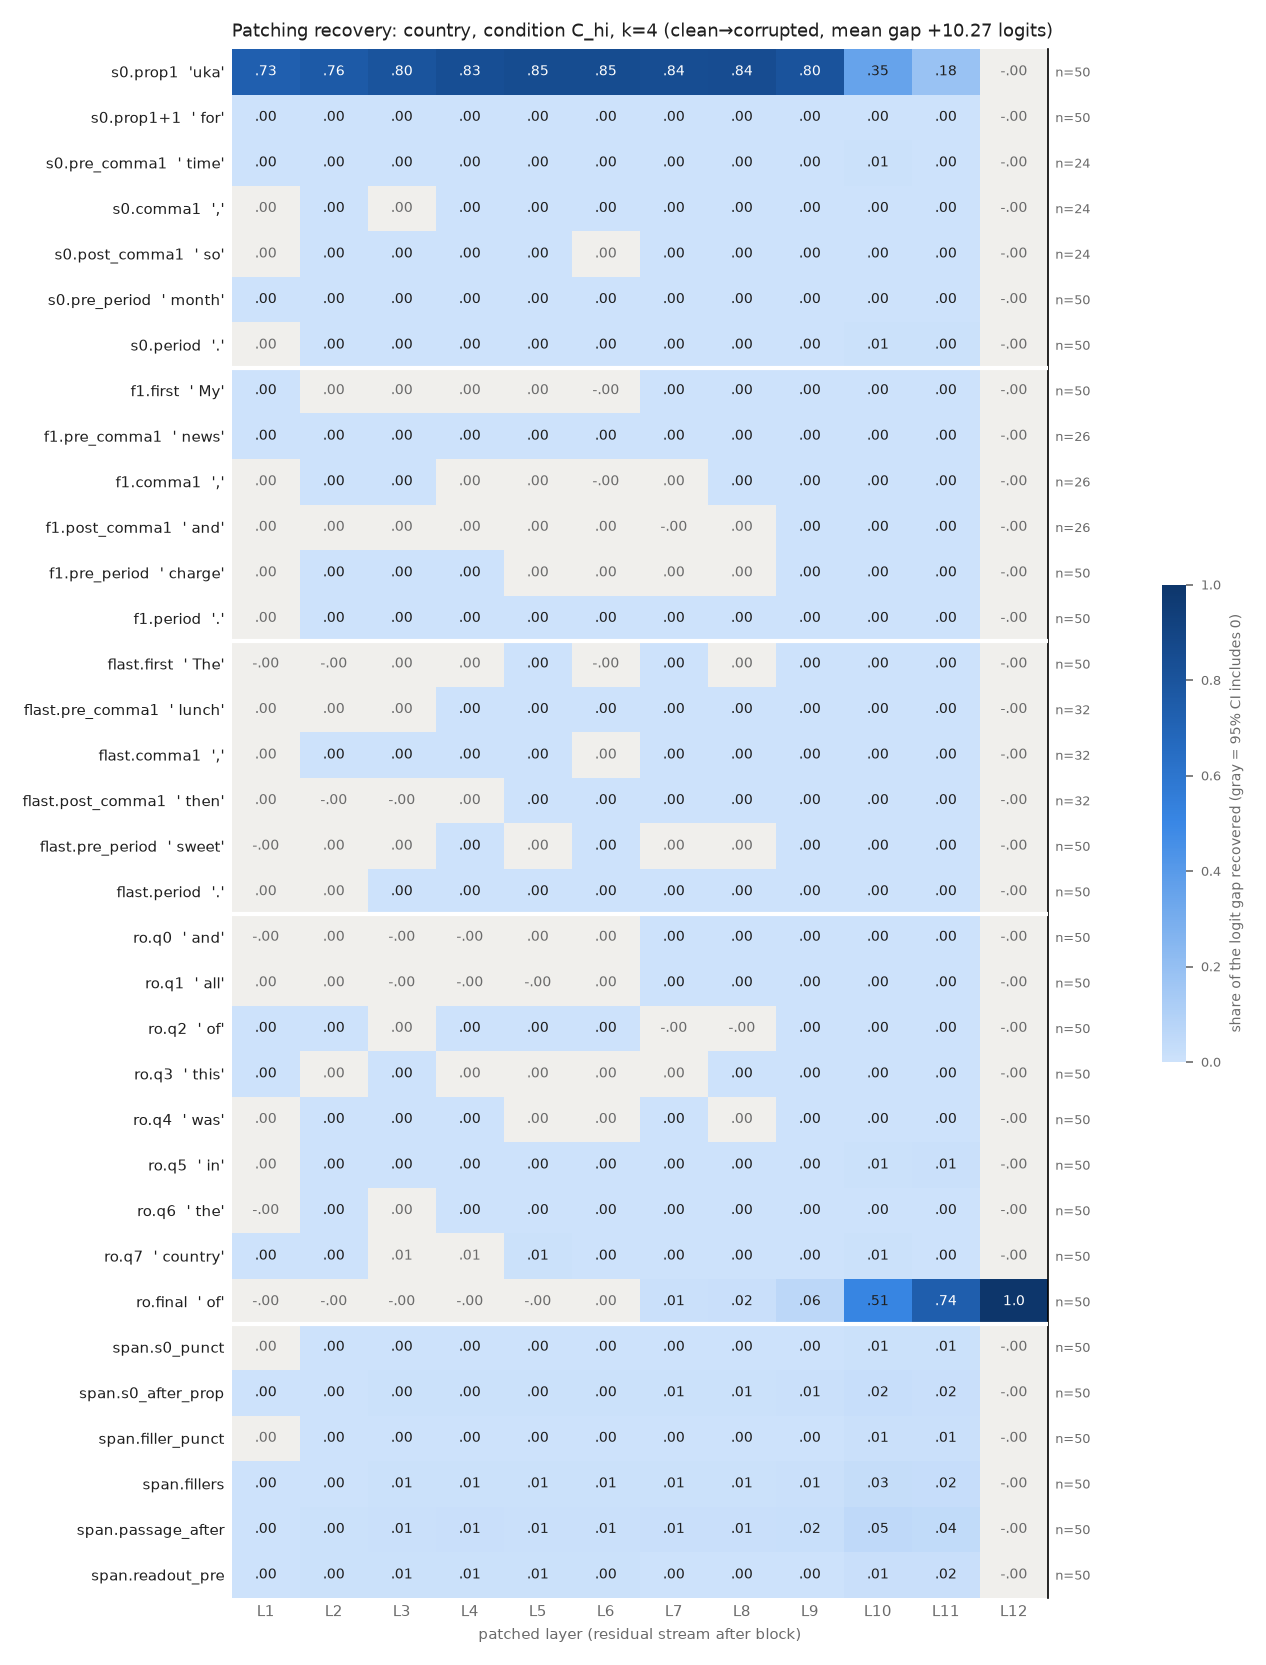

Values plotted in this chart, from the file beside it:
row, example, layer, recovery, ci_lo, ci_hi, n_pairs
s0.prop1, uka, 1, 0.7277, 0.6636, 0.7911, 50
s0.prop1, uka, 2, 0.7606, 0.7007, 0.8188, 50
s0.prop1, uka, 3, 0.797, 0.7409, 0.8504, 50
s0.prop1, uka, 4, 0.8321, 0.787, 0.8752, 50
s0.prop1, uka, 5, 0.851, 0.8105, 0.8908, 50
s0.prop1, uka, 6, 0.851, 0.8107, 0.8908, 50
s0.prop1, uka, 7, 0.8433, 0.8028, 0.8828, 50
s0.prop1, uka, 8, 0.8443, 0.8041, 0.8837, 50
s0.prop1, uka, 9, 0.801, 0.7608, 0.8406, 50
s0.prop1, uka, 10, 0.3543, 0.3181, 0.3907, 50
s0.prop1, uka, 11, 0.1813, 0.1594, 0.2032, 50
s0.prop1, uka, 12, -3.239751084113079e-07, -5.439630085900085e-07, -9.620358376823951e-08, 50
s0.prop1+1, for, 1, 0.0001937, 3.299746012935978e-05, 0.0004173, 50
s0.prop1+1, for, 2, 0.0003161, 0.0001538, 0.0005269, 50
s0.prop1+1, for, 3, 0.000625, 0.0003864, 0.0009085, 50
s0.prop1+1, for, 4, 0.0005535, 0.0002459, 0.0009184, 50
s0.prop1+1, for, 5, 0.0005979, 0.0001809, 0.001106, 50
s0.prop1+1, for, 6, 0.0007129, 0.0003693, 0.001124, 50
s0.prop1+1, for, 7, 0.0006332, 0.0002767, 0.001088, 50
s0.prop1+1, for, 8, 0.0009085, 0.0004576, 0.001572, 50
s0.prop1+1, for, 9, 0.001326, 0.0007598, 0.002022, 50
s0.prop1+1, for, 10, 0.003325, 0.002447, 0.004279, 50
s0.prop1+1, for, 11, 0.00276, 0.002076, 0.003521, 50
s0.prop1+1, for, 12, -3.239751084113079e-07, -5.457293285401487e-07, -1.1256354397998801e-07, 50
s0.pre_comma1, time, 1, 0.0006911, 0.0002326, 0.001239, 24
s0.pre_comma1, time, 2, 0.001151, 0.0004754, 0.00197, 24
s0.pre_comma1, time, 3, 0.001809, 0.0009049, 0.002886, 24
s0.pre_comma1, time, 4, 0.001959, 0.001016, 0.003072, 24
s0.pre_comma1, time, 5, 0.001875, 0.0009767, 0.00299, 24
s0.pre_comma1, time, 6, 0.001731, 0.0008316, 0.00283, 24
s0.pre_comma1, time, 7, 0.002459, 0.001328, 0.003816, 24
s0.pre_comma1, time, 8, 0.002394, 0.001164, 0.003838, 24
s0.pre_comma1, time, 9, 0.003896, 0.002001, 0.006061, 24
s0.pre_comma1, time, 10, 0.006445, 0.003686, 0.009423, 24
s0.pre_comma1, time, 11, 0.002966, 0.001684, 0.004417, 24
s0.pre_comma1, time, 12, -3.410769886406659e-07, -7.426648460438177e-07, 3.3975827185249024e-08, 24
s0.comma1, ,, 1, 4.4211157216466754e-05, -6.953119607741838e-05, 0.0001678, 24
s0.comma1, ,, 2, 0.0002345, 8.509071737493912e-05, 0.0003941, 24
s0.comma1, ,, 3, 0.0002283, -4.5597035328687015e-05, 0.0004942, 24
s0.comma1, ,, 4, 0.000182, 3.4229536615842e-06, 0.0003526, 24
s0.comma1, ,, 5, 0.000409, 0.0002363, 0.0005922, 24
s0.comma1, ,, 6, 0.0003256, 0.0002113, 0.0004525, 24
s0.comma1, ,, 7, 0.0004769, 0.0003915, 0.0005707, 24
s0.comma1, ,, 8, 0.0004484, 0.0003501, 0.0005563, 24
s0.comma1, ,, 9, 0.0005713, 0.000448, 0.0007266, 24
s0.comma1, ,, 10, 0.002026, 0.001535, 0.002605, 24
s0.comma1, ,, 11, 0.001819, 0.001326, 0.002425, 24
s0.comma1, ,, 12, -3.410769886406659e-07, -7.20502802282643e-07, 2.875253520686507e-08, 24
s0.post_comma1, so, 1, 3.747109694649538e-05, -2.7281395502718712e-05, 0.0001067, 24
s0.post_comma1, so, 2, 0.0001052, 2.506497475215407e-05, 0.0001917, 24
s0.post_comma1, so, 3, 0.0003517, 0.000121, 0.0005797, 24
s0.post_comma1, so, 4, 0.0004166, 0.0001487, 0.0006805, 24
s0.post_comma1, so, 5, 0.000359, 0.0001001, 0.0006076, 24
s0.post_comma1, so, 6, 0.0002905, -1.3615360793718067e-05, 0.000581, 24
s0.post_comma1, so, 7, 0.0003381, 0.0002101, 0.0004744, 24
s0.post_comma1, so, 8, 0.0002717, 0.0001792, 0.0003663, 24
s0.post_comma1, so, 9, 0.0002227, 0.0001603, 0.000295, 24
s0.post_comma1, so, 10, 0.0007832, 0.0006703, 0.0009105, 24
s0.post_comma1, so, 11, 0.0007596, 0.0006273, 0.0009127, 24
s0.post_comma1, so, 12, -3.410769886406659e-07, -7.390750115162489e-07, 1.8574437498771505e-08, 24
... 348 more rows
